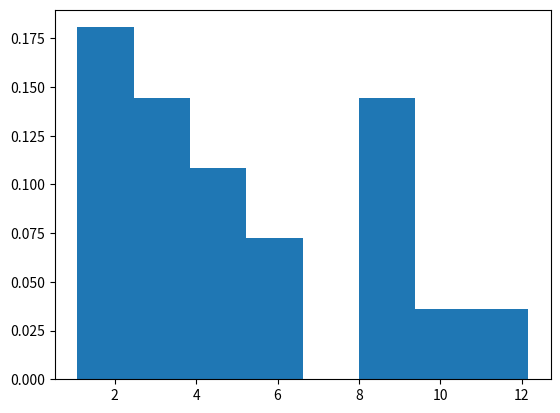

The matplotlib source for this figure:
import matplotlib.pyplot as plt

X_vals = [2.64, 8.50, 5.40, 2.54, 3.98, 3.49, 8.68, 1.08,
          3.40, 1.81, 9.41, 4.92, 5.865, 1.31, 12.15, 4.50,
          2.20, 1.16, 8.85, 8.57]
plt.hist(X_vals, density=True, bins=8)
plt.show()
